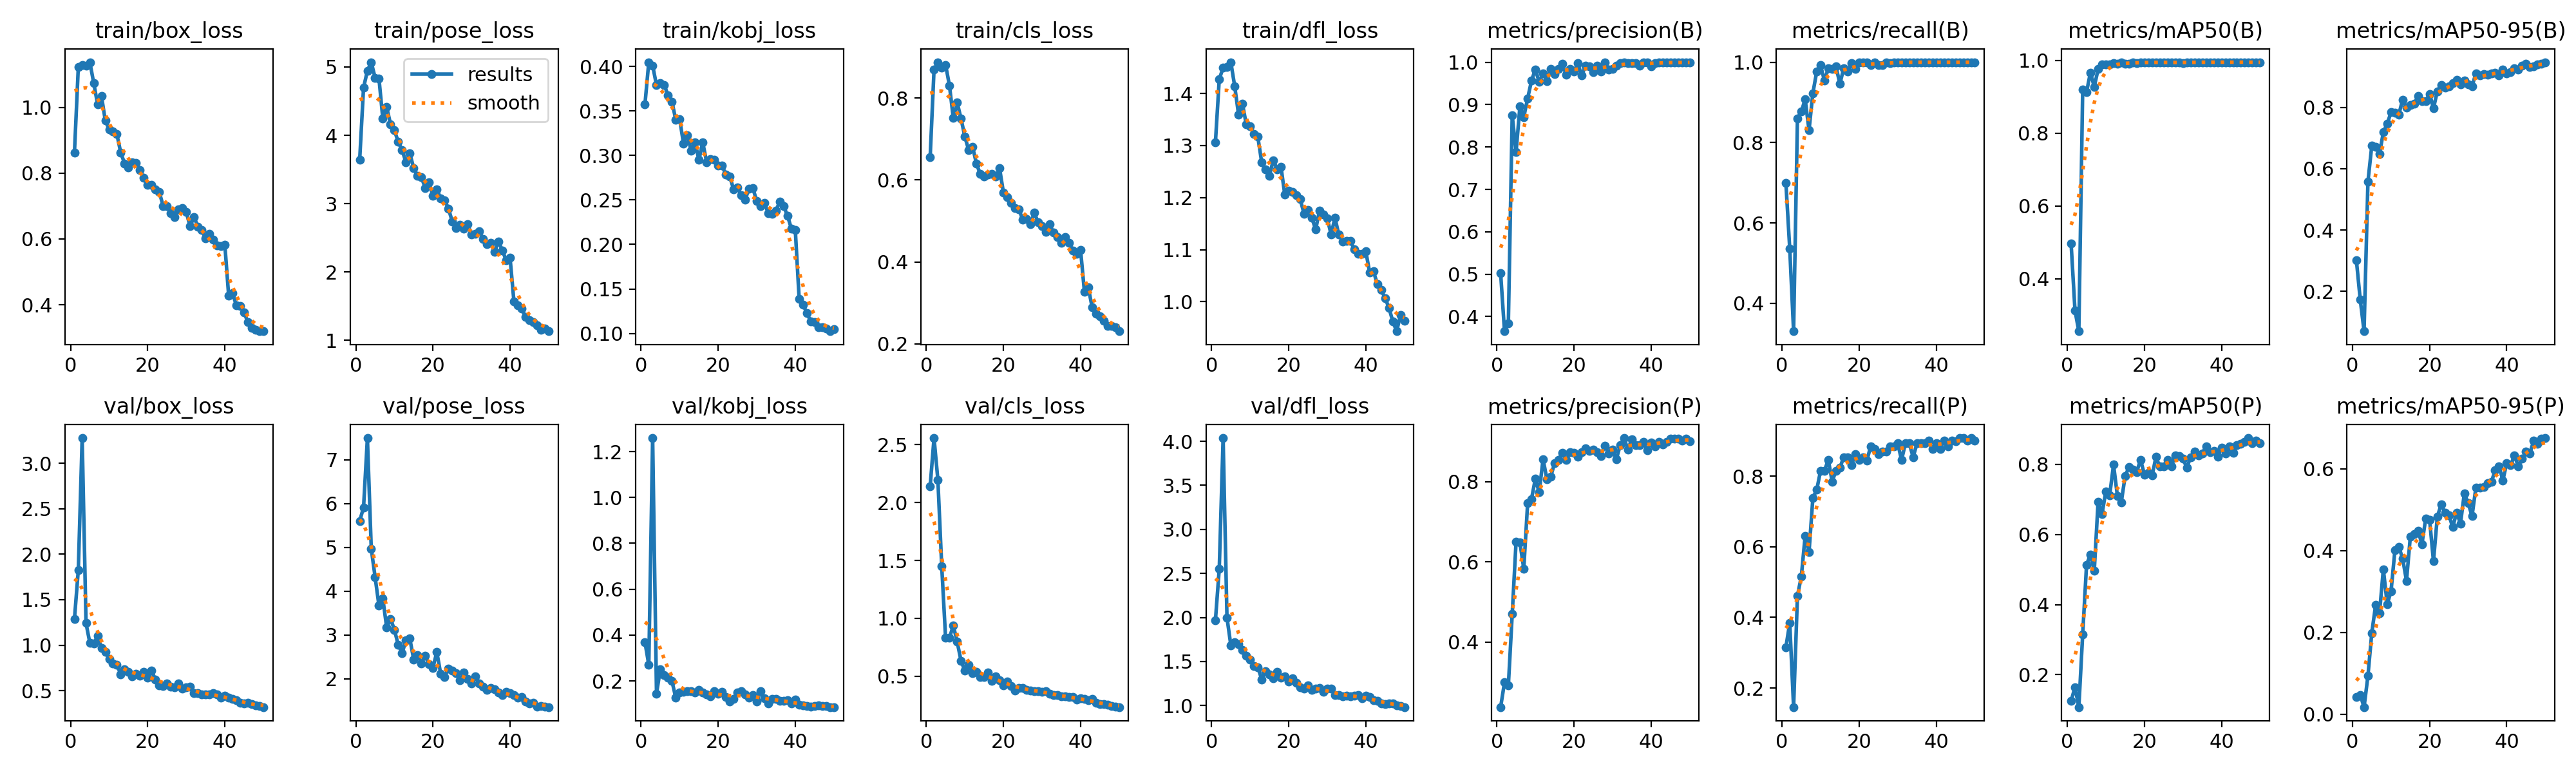

Values plotted in this chart, from the file beside it:
epoch, time, train/box_loss, train/pose_loss, train/kobj_loss, train/cls_loss, train/dfl_loss, metrics/precision(B), metrics/recall(B), metrics/mAP50(B), metrics/mAP50-95(B), metrics/precision(P), metrics/recall(P), metrics/mAP50(P), metrics/mAP50-95(P), val/box_loss, val/pose_loss, val/kobj_loss, val/cls_loss, val/dfl_loss, lr/pg0, lr/pg1, lr/pg2
1, 33.02, 0.8628, 3.645, 0.3574, 0.656, 1.306, 0.5019, 0.7, 0.4963, 0.3024, 0.2374, 0.3154, 0.1256, 0.04158, 1.288, 5.606, 0.3698, 2.141, 1.964, 0.0006567, 0.0006567, 0.0006567
2, 64.49, 1.122, 4.698, 0.4049, 0.8697, 1.427, 0.3655, 0.5362, 0.313, 0.174, 0.299, 0.3846, 0.1643, 0.04692, 1.826, 5.911, 0.2699, 2.557, 2.552, 0.001297, 0.001297, 0.001297
3, 95.6, 1.129, 4.944, 0.4013, 0.8879, 1.449, 0.3834, 0.3308, 0.2561, 0.07021, 0.291, 0.1462, 0.1079, 0.01721, 3.276, 7.499, 1.259, 2.197, 4.037, 0.001911, 0.001911, 0.001911
4, 126.8, 1.126, 5.07, 0.3791, 0.8742, 1.451, 0.8749, 0.8605, 0.9198, 0.5576, 0.4693, 0.4615, 0.3147, 0.09344, 1.241, 4.969, 0.1448, 1.447, 1.998, 0.001881, 0.001881, 0.001881
5, 158.2, 1.137, 4.841, 0.3816, 0.8815, 1.46, 0.7882, 0.8769, 0.9126, 0.6746, 0.6501, 0.5154, 0.5127, 0.1985, 1.023, 4.321, 0.2512, 0.8306, 1.684, 0.001842, 0.001842, 0.001842
6, 189.3, 1.074, 4.83, 0.3796, 0.8309, 1.414, 0.896, 0.9077, 0.9667, 0.6717, 0.6479, 0.6308, 0.543, 0.2668, 1.017, 3.666, 0.2241, 0.8314, 1.72, 0.001802, 0.001802, 0.001802
7, 221.3, 1.01, 4.244, 0.3675, 0.7513, 1.36, 0.8704, 0.8308, 0.9273, 0.6479, 0.5827, 0.5846, 0.4956, 0.2463, 1.101, 3.834, 0.2132, 0.9372, 1.697, 0.001762, 0.001762, 0.001762
8, 252.9, 1.035, 4.413, 0.3607, 0.7892, 1.381, 0.9146, 0.9231, 0.9757, 0.719, 0.7457, 0.7385, 0.6935, 0.3544, 0.9681, 3.167, 0.2005, 0.7962, 1.631, 0.001723, 0.001723, 0.001723
9, 284.1, 0.9596, 4.163, 0.3402, 0.75, 1.341, 0.9562, 0.9769, 0.9893, 0.7469, 0.7566, 0.7615, 0.6571, 0.2686, 0.9226, 3.37, 0.1259, 0.6337, 1.568, 0.001683, 0.001683, 0.001683
10, 315, 0.9332, 4.072, 0.3412, 0.7061, 1.337, 0.9831, 0.9923, 0.9895, 0.7836, 0.8071, 0.8154, 0.7222, 0.3006, 0.8505, 3.118, 0.1485, 0.5466, 1.52, 0.001644, 0.001644, 0.001644
11, 346.2, 0.9263, 3.904, 0.3136, 0.6726, 1.322, 0.953, 0.9538, 0.9895, 0.7822, 0.773, 0.8154, 0.7115, 0.4009, 0.798, 2.772, 0.1531, 0.5988, 1.45, 0.001604, 0.001604, 0.001604
12, 377.4, 0.9187, 3.783, 0.3229, 0.6814, 1.317, 0.9735, 0.9846, 0.993, 0.7761, 0.8561, 0.8461, 0.7985, 0.4088, 0.7864, 2.586, 0.1551, 0.5255, 1.436, 0.001564, 0.001564, 0.001564
13, 408.7, 0.8627, 3.606, 0.3052, 0.6399, 1.268, 0.9552, 0.984, 0.9911, 0.8246, 0.8062, 0.7846, 0.7097, 0.3808, 0.6788, 2.874, 0.1549, 0.5388, 1.298, 0.001525, 0.001525, 0.001525
14, 440, 0.8295, 3.735, 0.315, 0.6147, 1.254, 0.9847, 0.9891, 0.9935, 0.799, 0.8131, 0.8154, 0.6907, 0.3258, 0.7357, 2.917, 0.1482, 0.4924, 1.392, 0.001485, 0.001485, 0.001485
15, 471.1, 0.8166, 3.523, 0.2952, 0.6083, 1.242, 0.9719, 0.9462, 0.9904, 0.808, 0.8462, 0.8231, 0.7657, 0.434, 0.7069, 2.442, 0.161, 0.4926, 1.355, 0.001446, 0.001446, 0.001446
16, 502.5, 0.8323, 3.408, 0.3147, 0.6127, 1.272, 0.9846, 0.9845, 0.9915, 0.8109, 0.8546, 0.8538, 0.7915, 0.4401, 0.6538, 2.545, 0.1494, 0.5309, 1.31, 0.001406, 0.001406, 0.001406
17, 533.7, 0.8313, 3.386, 0.2926, 0.615, 1.254, 0.997, 0.9769, 0.9943, 0.8373, 0.8718, 0.8538, 0.7853, 0.4482, 0.6844, 2.348, 0.1409, 0.4592, 1.382, 0.001366, 0.001366, 0.001366
18, 565, 0.8094, 3.233, 0.2957, 0.6084, 1.259, 0.9701, 0.9975, 0.9933, 0.8204, 0.8548, 0.8308, 0.7774, 0.4157, 0.6615, 2.523, 0.1327, 0.4981, 1.319, 0.001327, 0.001327, 0.001327
19, 596.3, 0.786, 3.309, 0.2954, 0.6287, 1.205, 0.9846, 0.9831, 0.9935, 0.8209, 0.8739, 0.8615, 0.8127, 0.4787, 0.7057, 2.334, 0.1537, 0.4674, 1.332, 0.001287, 0.001287, 0.001287
20, 627.4, 0.7642, 3.113, 0.2889, 0.5694, 1.214, 0.9774, 0.9991, 0.9947, 0.8432, 0.8714, 0.8461, 0.7707, 0.4744, 0.6391, 2.25, 0.1442, 0.4214, 1.27, 0.001248, 0.001248, 0.001248
21, 658.4, 0.764, 3.213, 0.2886, 0.5588, 1.211, 0.9974, 1, 0.995, 0.7969, 0.8627, 0.8538, 0.776, 0.3738, 0.7207, 2.611, 0.1509, 0.4547, 1.31, 0.001208, 0.001208, 0.001208
22, 689.7, 0.7504, 3.075, 0.2785, 0.5443, 1.205, 0.9686, 1, 0.9945, 0.8519, 0.8727, 0.844, 0.7672, 0.4828, 0.6194, 2.116, 0.1288, 0.4147, 1.261, 0.001168, 0.001168, 0.001168
23, 720.9, 0.7425, 3.053, 0.2763, 0.5322, 1.197, 0.9915, 0.9923, 0.9949, 0.8733, 0.8839, 0.8846, 0.8203, 0.5124, 0.5607, 2.044, 0.1114, 0.3784, 1.207, 0.001129, 0.001129, 0.001129
24, 752.2, 0.7005, 2.931, 0.2621, 0.5286, 1.169, 0.9901, 1, 0.9946, 0.8648, 0.8772, 0.8769, 0.7929, 0.4925, 0.5489, 2.226, 0.1226, 0.3992, 1.194, 0.001089, 0.001089, 0.001089
25, 783.3, 0.7005, 2.743, 0.264, 0.5032, 1.177, 0.9771, 0.9923, 0.9943, 0.8685, 0.8798, 0.8615, 0.7934, 0.4859, 0.5805, 2.186, 0.149, 0.3966, 1.231, 0.00105, 0.00105, 0.00105
26, 814.5, 0.678, 2.642, 0.2555, 0.5044, 1.161, 0.9916, 0.9923, 0.9949, 0.8792, 0.8733, 0.8692, 0.8128, 0.4572, 0.5423, 2.131, 0.1544, 0.383, 1.175, 0.00101, 0.00101, 0.00101
27, 845.6, 0.6663, 2.687, 0.2506, 0.4915, 1.139, 0.9774, 0.9988, 0.9934, 0.8893, 0.8643, 0.8692, 0.7936, 0.493, 0.5342, 1.97, 0.14, 0.3776, 1.194, 0.0009704, 0.0009704, 0.0009704
28, 876.6, 0.6907, 2.631, 0.2628, 0.5201, 1.175, 1, 0.998, 0.995, 0.8756, 0.8901, 0.8846, 0.825, 0.4654, 0.5794, 2.144, 0.1266, 0.3698, 1.201, 0.0009308, 0.0009308, 0.0009308
29, 907.6, 0.6932, 2.702, 0.2634, 0.4965, 1.167, 0.9832, 1, 0.9938, 0.8869, 0.8696, 0.8846, 0.8221, 0.5398, 0.5221, 1.991, 0.1369, 0.3689, 1.158, 0.0008912, 0.0008912, 0.0008912
30, 938.9, 0.6814, 2.547, 0.2486, 0.487, 1.161, 0.9836, 1, 0.9919, 0.875, 0.8798, 0.8923, 0.8155, 0.5156, 0.5348, 1.896, 0.1114, 0.3661, 1.19, 0.0008516, 0.0008516, 0.0008516
31, 970.1, 0.6383, 2.557, 0.243, 0.4735, 1.129, 0.9915, 1, 0.9949, 0.8686, 0.8557, 0.8461, 0.79, 0.4843, 0.5467, 2.052, 0.1546, 0.3709, 1.188, 0.000812, 0.000812, 0.000812
32, 1001, 0.6672, 2.594, 0.2466, 0.4914, 1.161, 0.998, 1, 0.995, 0.911, 0.8904, 0.8923, 0.8202, 0.5536, 0.4698, 1.894, 0.1229, 0.3498, 1.119, 0.0007724, 0.0007724, 0.0007724
33, 1032, 0.6373, 2.479, 0.2351, 0.4709, 1.129, 0.9992, 1, 0.995, 0.9044, 0.9087, 0.8923, 0.8363, 0.5534, 0.4709, 1.819, 0.101, 0.3393, 1.115, 0.0007328, 0.0007328, 0.0007328
34, 1063, 0.6271, 2.406, 0.2342, 0.4606, 1.116, 0.9985, 1, 0.995, 0.9084, 0.8802, 0.8538, 0.8241, 0.555, 0.4573, 1.738, 0.12, 0.3358, 1.103, 0.0006932, 0.0006932, 0.0006932
35, 1094, 0.6017, 2.43, 0.2383, 0.4469, 1.117, 0.9985, 1, 0.995, 0.9062, 0.906, 0.8923, 0.8307, 0.5644, 0.4613, 1.786, 0.1208, 0.3232, 1.113, 0.0006536, 0.0006536, 0.0006536
36, 1126, 0.6155, 2.293, 0.2485, 0.4612, 1.117, 0.9986, 1, 0.995, 0.9109, 0.891, 0.8923, 0.8496, 0.5675, 0.4568, 1.752, 0.1133, 0.3254, 1.101, 0.000614, 0.000614, 0.000614
37, 1157, 0.5989, 2.45, 0.2429, 0.4459, 1.101, 0.9923, 1, 0.995, 0.9128, 0.8907, 0.8923, 0.8333, 0.5954, 0.4702, 1.684, 0.1121, 0.3227, 1.11, 0.0005744, 0.0005744, 0.0005744
38, 1189, 0.5801, 2.315, 0.232, 0.4283, 1.092, 0.9989, 1, 0.995, 0.9039, 0.899, 0.9, 0.8372, 0.6054, 0.4618, 1.632, 0.1152, 0.3178, 1.12, 0.0005348, 0.0005348, 0.0005348
39, 1220, 0.5787, 2.173, 0.2174, 0.4194, 1.091, 0.9994, 1, 0.995, 0.922, 0.8783, 0.8769, 0.821, 0.5717, 0.4224, 1.699, 0.1016, 0.3, 1.081, 0.0004952, 0.0004952, 0.0004952
40, 1251, 0.5826, 2.206, 0.216, 0.4297, 1.097, 0.9904, 1, 0.995, 0.9102, 0.8974, 0.8923, 0.8472, 0.6137, 0.4477, 1.662, 0.1194, 0.307, 1.11, 0.0004556, 0.0004556, 0.0004556
41, 1282, 0.4269, 1.571, 0.1387, 0.3275, 1.057, 0.9985, 1, 0.995, 0.914, 0.8874, 0.8769, 0.8297, 0.6081, 0.4198, 1.624, 0.0952, 0.3028, 1.093, 0.000416, 0.000416, 0.000416
42, 1313, 0.435, 1.516, 0.1324, 0.3381, 1.059, 0.9992, 1, 0.995, 0.9268, 0.8993, 0.9, 0.8509, 0.6319, 0.4107, 1.571, 0.09374, 0.2915, 1.063, 0.0003764, 0.0003764, 0.0003764
43, 1344, 0.3979, 1.467, 0.1229, 0.2892, 1.033, 0.9992, 1, 0.995, 0.9231, 0.892, 0.8846, 0.8315, 0.6056, 0.3971, 1.587, 0.08964, 0.304, 1.056, 0.0003368, 0.0003368, 0.0003368
44, 1375, 0.3959, 1.344, 0.1134, 0.2731, 1.022, 0.9994, 1, 0.995, 0.9358, 0.8994, 0.9, 0.8548, 0.6244, 0.3652, 1.479, 0.08899, 0.2675, 1.022, 0.0002972, 0.0002972, 0.0002972
45, 1405, 0.3763, 1.301, 0.1129, 0.2668, 1.007, 0.9992, 1, 0.995, 0.9426, 0.9069, 0.8992, 0.8572, 0.6412, 0.3603, 1.435, 0.08921, 0.26, 1.016, 0.0002576, 0.0002576, 0.0002576
46, 1436, 0.3465, 1.266, 0.1068, 0.2553, 0.9883, 0.999, 1, 0.995, 0.9305, 0.9067, 0.9077, 0.8628, 0.6378, 0.3668, 1.447, 0.09384, 0.2586, 1.024, 0.000218, 0.000218, 0.000218
47, 1466, 0.3305, 1.217, 0.1069, 0.2427, 0.9623, 0.9994, 1, 0.995, 0.9334, 0.9072, 0.9077, 0.8743, 0.6687, 0.3524, 1.366, 0.09179, 0.2549, 1.024, 0.0001784, 0.0001784, 0.0001784
48, 1495, 0.3244, 1.158, 0.1054, 0.2428, 0.9433, 0.9995, 1, 0.995, 0.9399, 0.9025, 0.9, 0.8601, 0.6602, 0.335, 1.375, 0.0903, 0.2425, 1.001, 0.0001388, 0.0001388, 0.0001388
49, 1525, 0.3208, 1.17, 0.1024, 0.2405, 0.9741, 0.9995, 1, 0.995, 0.9426, 0.9072, 0.9077, 0.8677, 0.6731, 0.3289, 1.355, 0.08575, 0.2338, 0.9966, 9.92e-05, 9.92e-05, 9.92e-05
50, 1554, 0.3196, 1.135, 0.1046, 0.2306, 0.9636, 0.9995, 1, 0.995, 0.947, 0.9, 0.9, 0.86, 0.6748, 0.3191, 1.35, 0.08602, 0.2327, 0.9822, 5.96e-05, 5.96e-05, 5.96e-05
